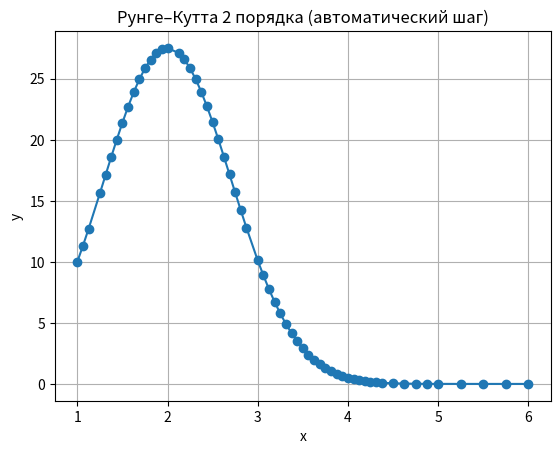
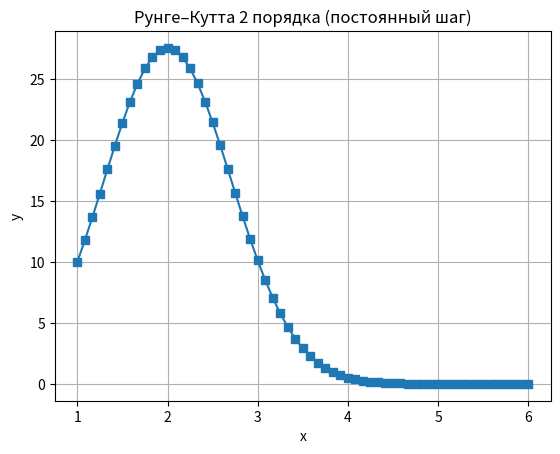

Python code for these plots, in order:
import matplotlib.pyplot as plt
from math import sqrt, pi, exp

x0 = 1.0
b = 6.0
y0 = 10.0
h0 = 0.5
eps = 1e-3

# функции варианта
def g(x):
    return 2 * (x - 2)

def phi(x):
    return (x + 2) * exp(-x**2)

def psi(x):
    return 1 / sqrt(2 * pi)

def F(x):
    return phi(x) * psi(x)

def f(x, y):
    return F(x) - g(x) * y

# Метод Рунге–Кутта 2 порядка
def rk2_step(x, y, h):
    k1 = h * f(x, y)
    k2 = h * f(x + h / 2, y + k1 / 2)
    return y + k2

# автоматический выбор шага
x = x0
y = y0
h = h0

xs_adapt = [x]
ys_adapt = [y]

while x < b:
    if x + h > b:
        h = b - x

    y_h = rk2_step(x, y, h)
    y_half = rk2_step(x, y, h / 2)
    y_h2 = rk2_step(x + h / 2, y_half, h / 2)

    delta = abs(y_h - y_h2) / 3

    if delta > eps:
        h /= 2
        continue
    else:
        x += h
        y = y_h2
        xs_adapt.append(x)
        ys_adapt.append(y)

        if delta < eps / 8:
            h *= 2

N = len(xs_adapt) - 1

# таблица с автошагом
print("\nТАБЛИЦА 1 — Метод Рунге–Кутта 2-го порядка")
print("Автоматический выбор шага")
print("-" * 50)
print(f"{'k':>3} {'x_k':>12} {'y_k':>18}")
print("-" * 50)

for i, (xi, yi) in enumerate(zip(xs_adapt, ys_adapt)):
    print(f"{i:3d} {xi:12.6f} {yi:18.8f}")

# график с автошагом
plt.figure()
plt.plot(xs_adapt, ys_adapt, marker='o')
plt.xlabel("x")
plt.ylabel("y")
plt.title("Рунге–Кутта 2 порядка (автоматический шаг)")
plt.grid()
plt.savefig("rk2_adaptive.png")
plt.close()

# постоянный шаг
h_fixed = (b - x0) / N

xs_fixed = [x0]
ys_fixed = [y0]

x = x0
y = y0

for _ in range(N):
    y = rk2_step(x, y, h_fixed)
    x += h_fixed
    xs_fixed.append(x)
    ys_fixed.append(y)

# таблица постоянного шага
print("\nТАБЛИЦА 2 — Метод Рунге–Кутта 2-го порядка")
print("Постоянный шаг")
print("-" * 50)
print(f"{'k':>3} {'x_k':>12} {'y_k':>18}")
print("-" * 50)

for i, (xi, yi) in enumerate(zip(xs_fixed, ys_fixed)):
    print(f"{i:3d} {xi:12.6f} {yi:18.8f}")

# график с постоянным шагом
plt.figure()
plt.plot(xs_fixed, ys_fixed, marker='s')
plt.xlabel("x")
plt.ylabel("y")
plt.title("Рунге–Кутта 2 порядка (постоянный шаг)")
plt.grid()
plt.savefig("rk2_fixed.png")
plt.close()

print(f"Число шагов N = {N}")
print("Файлы графиков сохранены:")
print(" - rk2_adaptive.png - Автоматический")
print(" - rk2_fixed.png - Постоянный")
